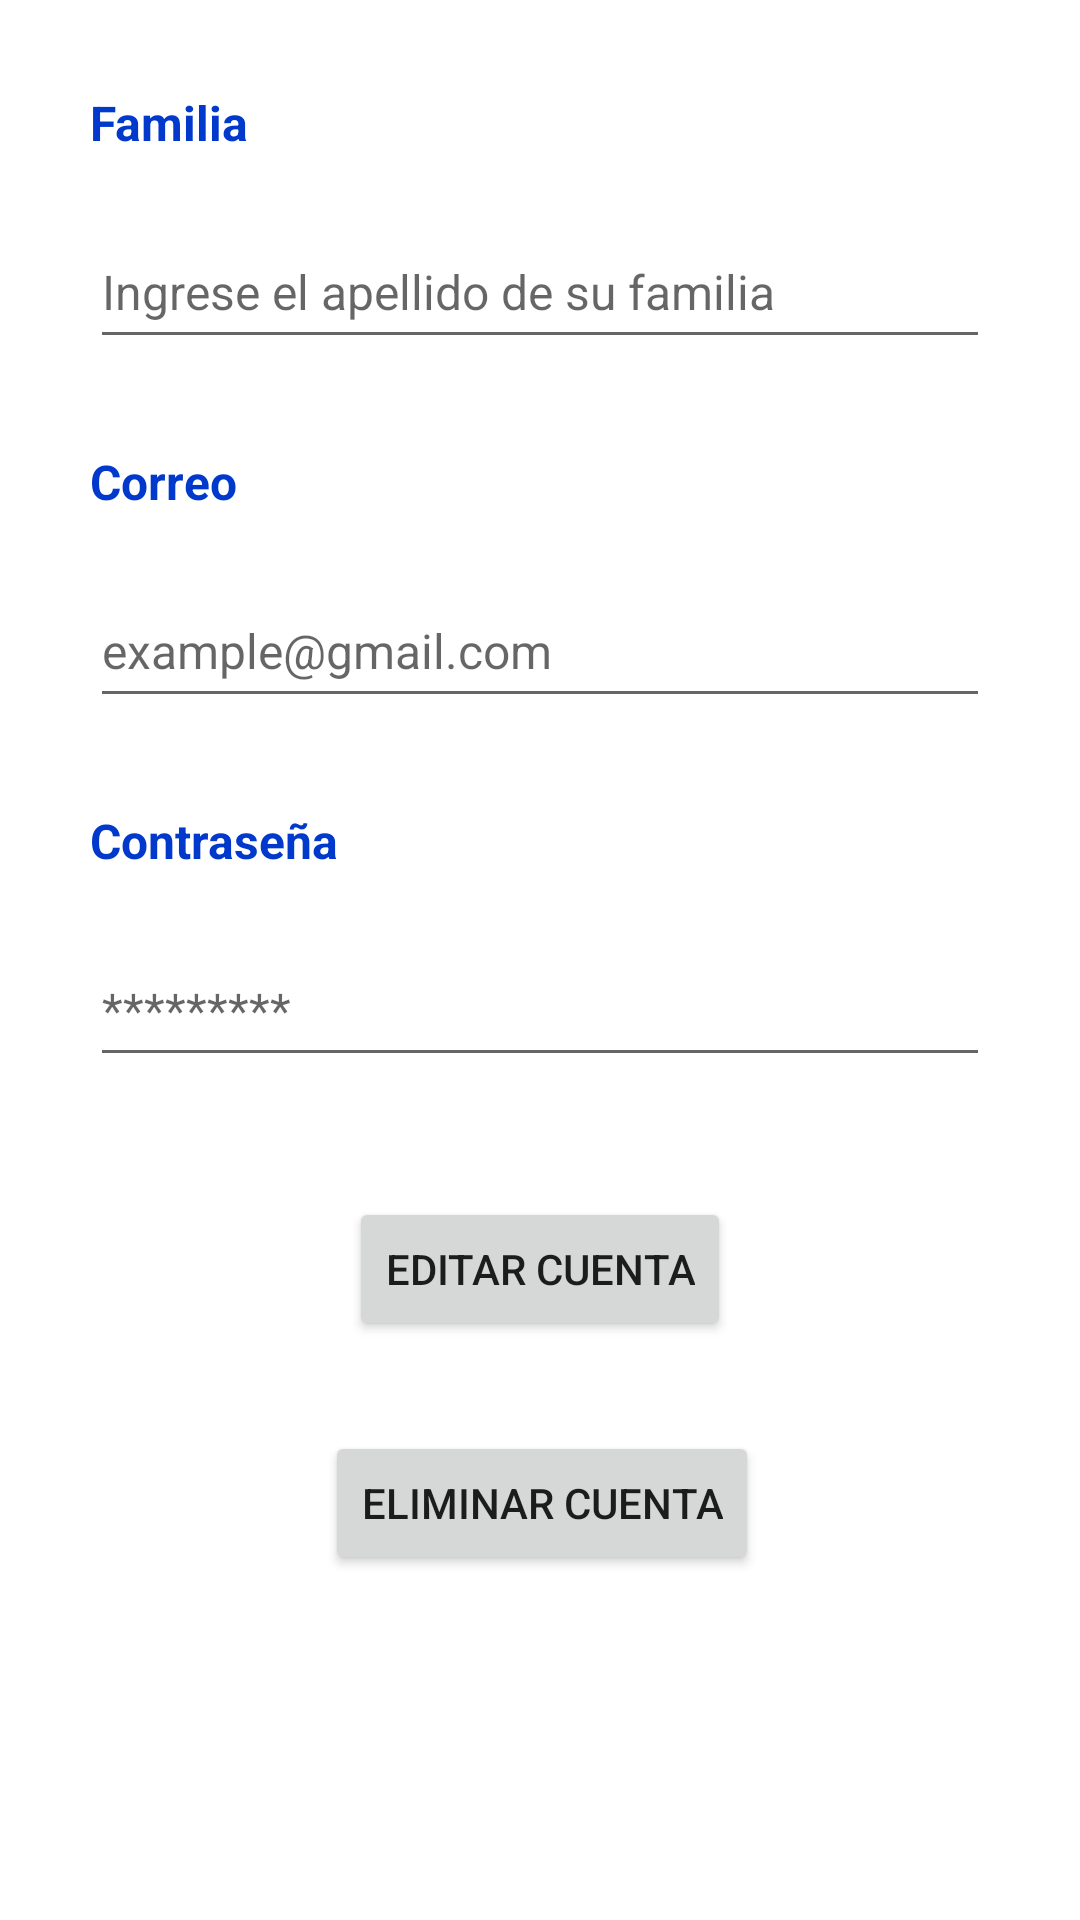

Here is an Android app screen rendered from its layout file. Give the layout XML and the strings, colors and styles it references.
<!-- AndroidManifest.xml: application theme Theme.ComidaEnCasaV1 -->
<!-- res/layout/fragment_cuenta_add_update.xml -->
<?xml version="1.0" encoding="utf-8"?>
<androidx.constraintlayout.widget.ConstraintLayout xmlns:android="http://schemas.android.com/apk/res/android"
    xmlns:app="http://schemas.android.com/apk/res-auto"
    xmlns:tools="http://schemas.android.com/tools"
    android:layout_width="match_parent"
    android:layout_height="match_parent"
    tools:context=".ui.cuenta.CuentaAddUpdateFragment">

    <TextView
        android:id="@+id/textView20"
        android:layout_width="wrap_content"
        android:layout_height="wrap_content"
        android:layout_marginStart="30dp"
        android:layout_marginTop="30dp"
        android:text="Familia"
        android:textColor="@color/blue_3"
        android:textSize="16sp"
        android:textStyle="bold"
        app:layout_constraintStart_toStartOf="parent"
        app:layout_constraintTop_toTopOf="parent" />

    <EditText
        android:id="@+id/edtFamilia_CuentaAU"
        android:layout_width="0dp"
        android:layout_height="48dp"
        android:layout_marginTop="20dp"
        android:layout_marginEnd="30dp"
        android:ems="10"
        android:hint="Ingrese el apellido de su familia"
        android:inputType="textPersonName"
        android:textSize="16sp"
        app:layout_constraintEnd_toEndOf="parent"
        app:layout_constraintStart_toStartOf="@+id/textView20"
        app:layout_constraintTop_toBottomOf="@+id/textView20" />

    <TextView
        android:id="@+id/textView21"
        android:layout_width="wrap_content"
        android:layout_height="wrap_content"
        android:layout_marginTop="30dp"
        android:text="Correo"
        android:textColor="@color/blue_3"
        android:textSize="16sp"
        android:textStyle="bold"
        app:layout_constraintStart_toStartOf="@+id/edtFamilia_CuentaAU"
        app:layout_constraintTop_toBottomOf="@+id/edtFamilia_CuentaAU" />

    <EditText
        android:id="@+id/edtCorreo_CuentaAU"
        android:layout_width="0dp"
        android:layout_height="48dp"
        android:layout_marginTop="20dp"
        android:ems="10"
        android:hint="example@gmail.com"
        android:inputType="textEmailAddress"
        android:textSize="16sp"
        app:layout_constraintEnd_toEndOf="@+id/edtFamilia_CuentaAU"
        app:layout_constraintStart_toStartOf="@+id/textView21"
        app:layout_constraintTop_toBottomOf="@+id/textView21" />

    <TextView
        android:id="@+id/textView22"
        android:layout_width="wrap_content"
        android:layout_height="wrap_content"
        android:layout_marginTop="30dp"
        android:text="Contraseña"
        android:textColor="@color/blue_3"
        android:textSize="16sp"
        android:textStyle="bold"
        app:layout_constraintStart_toStartOf="@+id/edtCorreo_CuentaAU"
        app:layout_constraintTop_toBottomOf="@+id/edtCorreo_CuentaAU" />

    <EditText
        android:id="@+id/edtConstrasena_CuentaAU"
        android:layout_width="0dp"
        android:layout_height="48dp"
        android:layout_marginTop="20dp"
        android:ems="10"
        android:hint="*********"
        android:inputType="textPassword"
        android:textSize="16sp"
        app:layout_constraintEnd_toEndOf="@+id/edtCorreo_CuentaAU"
        app:layout_constraintStart_toStartOf="@+id/textView22"
        app:layout_constraintTop_toBottomOf="@+id/textView22" />

    <Button
        android:id="@+id/btnEditar_CuentaAU"
        android:layout_width="wrap_content"
        android:layout_height="48dp"
        android:layout_marginTop="40dp"
        android:text="EDITAR CUENTA"
        app:layout_constraintEnd_toEndOf="parent"
        app:layout_constraintStart_toStartOf="parent"
        app:layout_constraintTop_toBottomOf="@+id/edtConstrasena_CuentaAU" />

    <Button
        android:id="@+id/btnEliminar_CuentaAU"
        android:layout_width="wrap_content"
        android:layout_height="48dp"
        android:layout_marginTop="30dp"
        android:text="ELIMINAR CUENTA"
        app:layout_constraintEnd_toEndOf="parent"
        app:layout_constraintHorizontal_bias="0.503"
        app:layout_constraintStart_toStartOf="parent"
        app:layout_constraintTop_toBottomOf="@+id/btnEditar_CuentaAU" />


</androidx.constraintlayout.widget.ConstraintLayout>
<!-- resources referenced by this layout -->
<resources>
  <color name="blue_3">#0039cb</color>
  <style name="Theme.ComidaEnCasaV1" parent="Theme.MaterialComponents.DayNight.DarkActionBar">
          
          <item name="colorPrimary">@color/blue_1</item> 
          <item name="colorPrimaryVariant">@color/blue_3</item>
          <item name="colorOnPrimary">@color/white</item>
          
          <item name="colorSecondary">@color/teal_200</item>
          <item name="colorSecondaryVariant">@color/teal_700</item>
          <item name="colorOnSecondary">@color/black</item>
          
          <item name="android:statusBarColor" tools:targetApi="l">?attr/colorPrimaryVariant</item>
          
      </style>
  <color name="blue_1">#2962ff</color>
  <color name="white">#FFFFFFFF</color>
  <color name="teal_200">#FF03DAC5</color>
  <color name="teal_700">#FF018786</color>
  <color name="black">#FF000000</color>
</resources>
